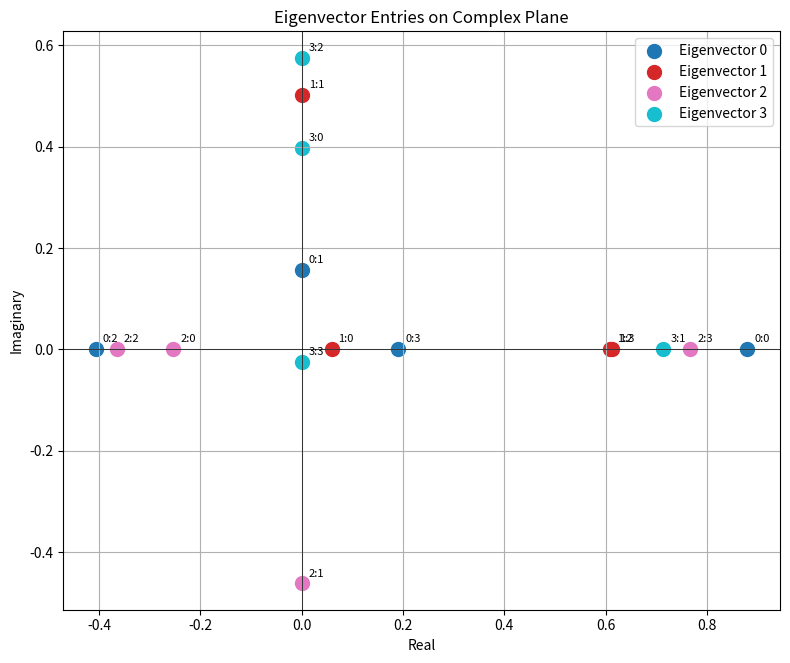

Write the Python code that produced this figure.
#!/usr/bin/env python3

import re
import numpy as np
import matplotlib.pyplot as plt

data = """
eigenvalues:    1.0000    1.0000    0.0000   -0.0000
evec[0] (lam=  1.0000):  -0.029+0.054j   0.873-0.002j   0.013-0.099j  -0.013-0.473j
evec[1] (lam=  1.0000):   0.006-0.278j   0.003-0.117j   0.953-0.000j   0.000-0.000j
evec[2] (lam=  0.0000):   0.032-0.004j   0.013-0.469j  -0.059-0.010j   0.881+0.000j
evec[3] (lam= -0.0000):   0.958+0.000j  -0.010+0.064j   0.002-0.278j  -0.003-0.018j
"""


data="""
eigenvalues:    1.0000    1.0000    0.0000   -0.0000
evec[0] (lam=  1.0000):   0.880+0.000j   0.000+0.156j  -0.406+0.000j   0.191-0.000j
evec[1] (lam=  1.0000):   0.059+0.000j  -0.000+0.502j   0.609-0.000j   0.612+0.000j
evec[2] (lam=  0.0000):  -0.253-0.000j   0.000-0.462j  -0.365-0.000j   0.767+0.000j
evec[3] (lam= -0.0000):  -0.000+0.398j   0.714-0.000j   0.000+0.576j   0.000-0.025j
"""



# Extract eigenvectors
evec_pattern = re.compile(
    r"evec\[(\d+)\].*?:\s+(.*)"
)

eigenvectors = []

for line in data.splitlines():
    m = evec_pattern.match(line.strip())
    if not m:
        continue

    idx = int(m.group(1))
    values = [complex(x) for x in m.group(2).split()]
    eigenvectors.append((idx, values))

# Plot
fig, ax = plt.subplots(figsize=(8, 8))

colors = plt.cm.tab10(np.linspace(0, 1, len(eigenvectors)))

for color, (evec_idx, vec) in zip(colors, eigenvectors):
    real = [z.real for z in vec]
    imag = [z.imag for z in vec]

    ax.scatter(
        real,
        imag,
        s=100,
        color=color,
        label=f"Eigenvector {evec_idx}"
    )

    for i, z in enumerate(vec):
        ax.annotate(
            f"{evec_idx}:{i}",
            (z.real, z.imag),
            xytext=(5, 5),
            textcoords="offset points",
            fontsize=8
        )

ax.axhline(0, color='k', linewidth=0.5)
ax.axvline(0, color='k', linewidth=0.5)

ax.set_xlabel("Real")
ax.set_ylabel("Imaginary")
ax.set_title("Eigenvector Entries on Complex Plane")
ax.grid(True)
ax.set_aspect('equal', adjustable='box')
ax.legend()

plt.tight_layout()
plt.show()
